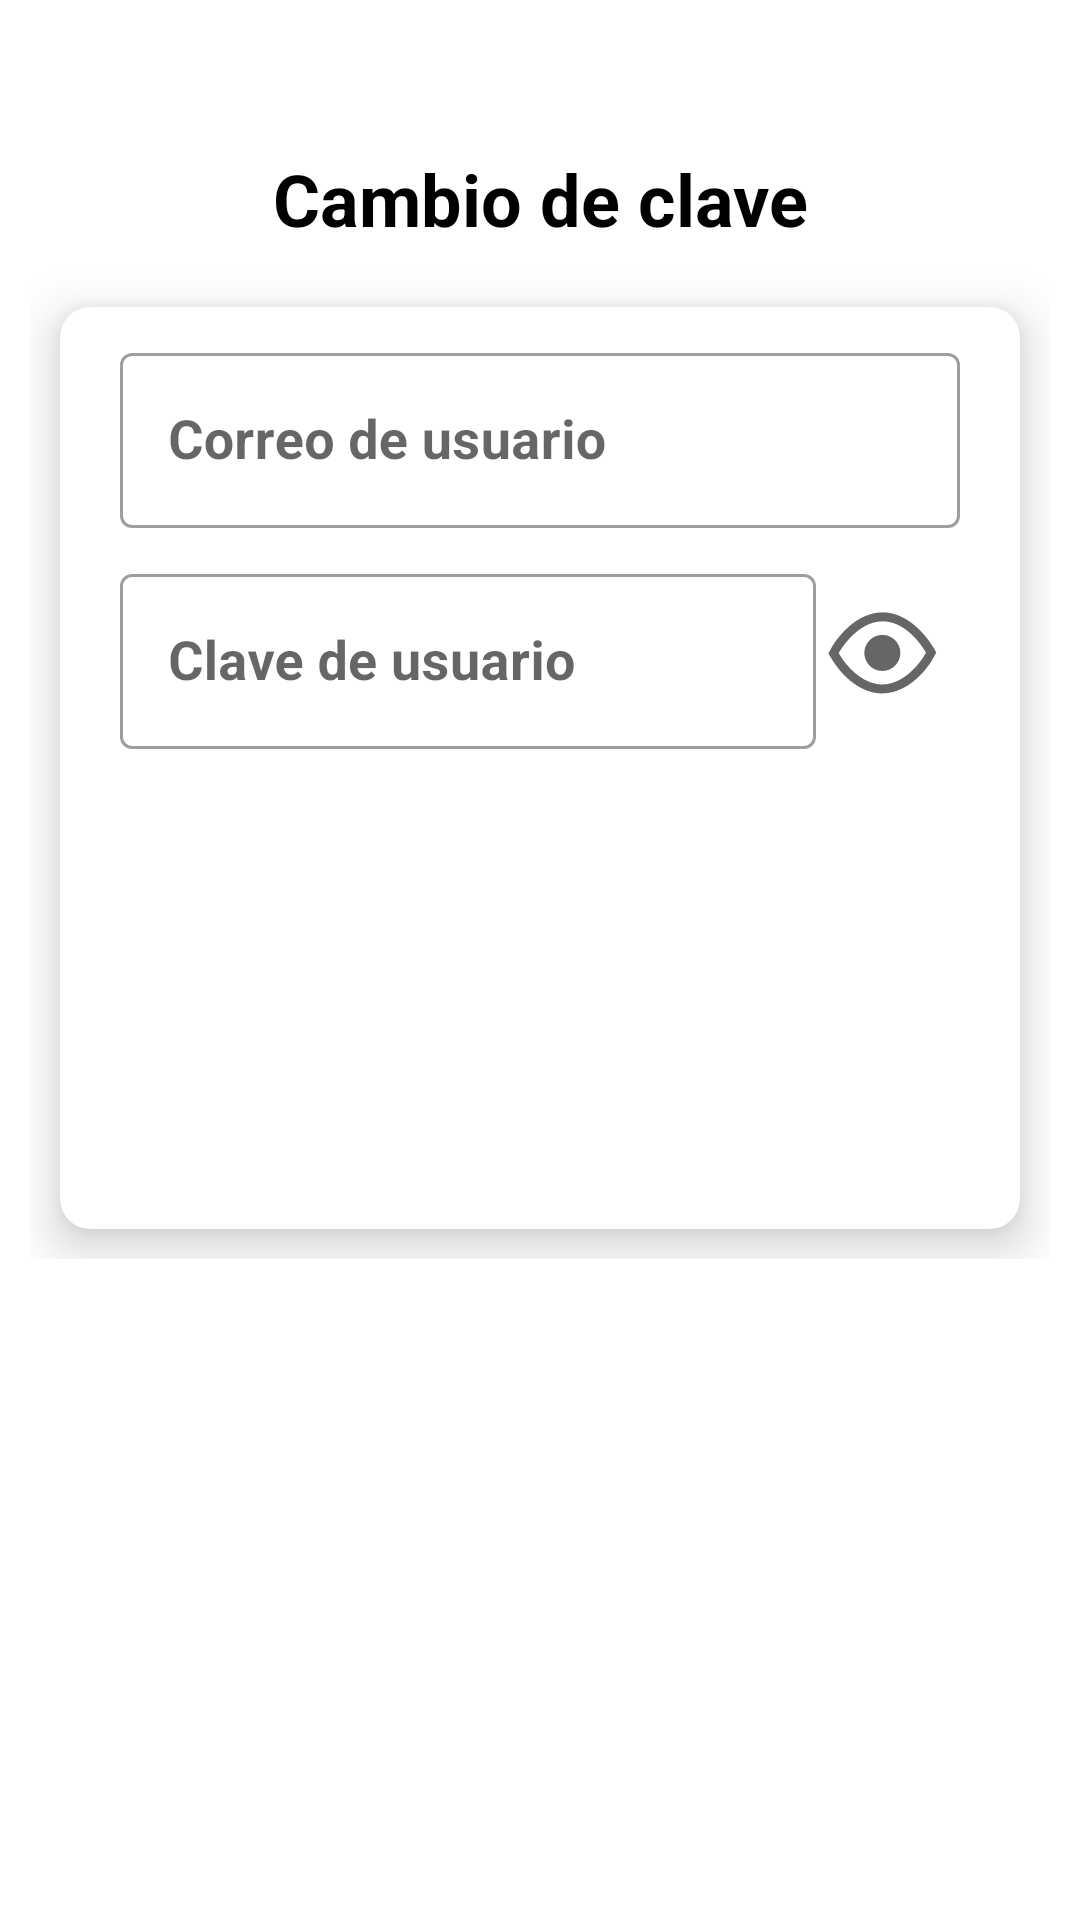

Reconstruct the res/layout file that produces this screen, plus the resources it refers to.
<!-- AndroidManifest.xml: application theme Theme.Login -->
<!-- res/layout/fragment_recovery.xml -->
<?xml version="1.0" encoding="utf-8"?>
<ScrollView
    xmlns:android="http://schemas.android.com/apk/res/android"
    xmlns:app="http://schemas.android.com/apk/res-auto"
    xmlns:tools="http://schemas.android.com/tools"
    android:layout_width="match_parent"
    android:layout_height="match_parent"
    android:padding="@dimen/short1_dp"
    tools:context=".presentation.mvvm.ui.fragment.RecoveryFragment">

    <LinearLayout
        android:layout_width="match_parent"
        android:layout_height="wrap_content"
        android:orientation="vertical">

        
        <TextView
            android:id="@+id/tvTitleRecovery"
            style="@style/MyTitleActivity"
            android:layout_width="wrap_content"
            android:layout_height="wrap_content"
            android:text="@string/fragment_recovery_lb_title" />

        
        <com.google.android.material.card.MaterialCardView
            android:layout_width="match_parent"
            android:layout_height="wrap_content"
            app:cardCornerRadius="@dimen/short1_dp"
            app:cardElevation="@dimen/short1_dp"
            app:cardBackgroundColor="?attr/colorSurface"
            android:layout_margin="@dimen/short1_dp">

            <LinearLayout
                android:orientation="vertical"
                android:padding="@dimen/short1_dp"
                android:layout_width="match_parent"
                android:layout_height="wrap_content">

                <com.google.android.material.textfield.TextInputLayout
                    style="@style/Widget.MaterialComponents.TextInputLayout.OutlinedBox"
                    android:layout_width="match_parent"
                    android:layout_height="wrap_content"
                    android:layout_gravity="center"
                    android:layout_marginHorizontal="@dimen/short1_dp"
                    android:layout_marginBottom="@dimen/short1_dp"
                    app:hintEnabled="true">

                    <com.google.android.material.textfield.TextInputEditText
                        style="@style/MyEditText"
                        android:id="@+id/inputEmail"
                        android:layout_width="match_parent"
                        android:layout_height="wrap_content"
                        android:autofillHints="username"
                        android:hint="@string/input_email"
                        android:inputType="textEmailAddress"/>
                </com.google.android.material.textfield.TextInputLayout>

                <LinearLayout
                    android:orientation="horizontal"
                    android:layout_width="match_parent"
                    android:layout_height="wrap_content"
                    android:layout_marginHorizontal="@dimen/short1_dp"
                    android:layout_marginBottom="@dimen/short1_dp"
                    android:layout_gravity="center">
                    <com.google.android.material.textfield.TextInputLayout
                        style="@style/Widget.MaterialComponents.TextInputLayout.OutlinedBox"
                        android:layout_width="0dp"
                        android:layout_height="wrap_content"
                        android:layout_weight="1">

                        <com.google.android.material.textfield.TextInputEditText
                            style="@style/MyEditText"
                            android:id="@+id/inputPassword"
                            android:layout_width="match_parent"
                            android:layout_height="wrap_content"
                            android:autofillHints="password"
                            android:hint="@string/input_password"
                            android:inputType="textPassword"/>
                    </com.google.android.material.textfield.TextInputLayout>

                    <ImageButton
                        style="@style/MyImageButton"
                        android:id="@+id/btnSeePassword"
                        android:layout_width="@dimen/short2_dp"
                        android:layout_height="@dimen/short2_dp"
                        android:contentDescription="@string/cd_see_password"
                        android:src="@drawable/show_password"/>
                </LinearLayout>

                
                <Button
                    style="@style/MyButton"
                    android:id="@+id/btnSendCode"
                    android:layout_width="match_parent"
                    android:layout_height="@dimen/short3_dp"
                    android:layout_marginHorizontal="@dimen/short1_dp"
                    android:text="@string/fragment_recovery_btn_code"/>

                
                <Button
                    style="@style/MyButton"
                    android:id="@+id/btnRecovery"
                    android:layout_width="match_parent"
                    android:layout_height="@dimen/short3_dp"
                    android:layout_marginHorizontal="@dimen/short1_dp"
                    android:text="@string/fragment_recovery_btn_recovery"/>
            </LinearLayout>
        </com.google.android.material.card.MaterialCardView>
    </LinearLayout>
</ScrollView>
<!-- resources referenced by this layout -->
<resources>
  <dimen name="short1_dp">10dp</dimen>
  <dimen name="short2_dp">48dp</dimen>
  <dimen name="short3_dp">70dp</dimen>
  <string name="cd_see_password">Ver clave</string>
  <string name="fragment_recovery_btn_code">Enviar código para recuperación</string>
  <string name="fragment_recovery_btn_recovery">Recuperar</string>
  <string name="fragment_recovery_lb_title">Cambio de clave</string>
  <string name="input_email">Correo de usuario</string>
  <string name="input_password">Clave de usuario</string>
  <style name="MyButton" parent="Widget.MaterialComponents.Button">
          <item name="android:textSize">18sp</item>
          <item name="android:textAlignment">center</item>
          <item name="android:textStyle">bold</item>
          <item name="android:layout_gravity">center</item>
          <item name="android:maxWidth">320dp</item>
          <item name="iconTint">@null</item>
          <item name="backgroundTint">?attr/colorPrimary</item>
          <item name="iconGravity">textStart</item>
      </style>
  <style name="MyEditText" parent="Widget.MaterialComponents.TextInputEditText.OutlinedBox">
          <item name="android:textSize">18sp</item>
          <item name="android:textAlignment">textStart</item>
          <item name="android:textStyle">bold</item>
          <item name="android:textColorHint">?attr/colorOnSecondary</item>
          <item name="android:layout_gravity">center</item>
          <item name="android:maxLength">28</item>
      </style>
  <style name="MyImageButton" parent="Widget.MaterialComponents.Button.OutlinedButton.Icon">
          <item name="iconTint">?attr/colorOnPrimary</item>
          <item name="backgroundTint">?attr/colorPrimary</item>
          <item name="android:layout_gravity">center</item>
      </style>
  <style name="MyTitleActivity" parent="TextAppearance.MaterialComponents.Headline5">
          <item name="android:textSize">24sp</item>
          <item name="android:textAlignment">center</item>
          <item name="android:textStyle">bold</item>
          <item name="android:layout_gravity">center</item>
          <item name="android:layout_marginTop">40dp</item>
          <item name="android:layout_marginBottom">10dp</item>
          <item name="android:textColor">?attr/colorOnSurface</item>
      </style>
  <style name="Theme.Login" parent="Theme.MaterialComponents.DayNight.NoActionBar">
          
          <item name="colorPrimary">@color/colorPrimaryLight</item>
          <item name="colorOnPrimary">@color/colorOnPrimaryLight</item>
          
          <item name="android:statusBarColor">?attr/colorPrimary</item>
          
          <item name="colorOnBackground">@color/colorOnBackgroundLight</item>
      </style>
  <color name="colorPrimaryLight">#1A73E8</color>
  <color name="colorOnPrimaryLight">#FFFFFF</color>
  <color name="colorOnBackgroundLight">#FFFFFF</color>
</resources>
